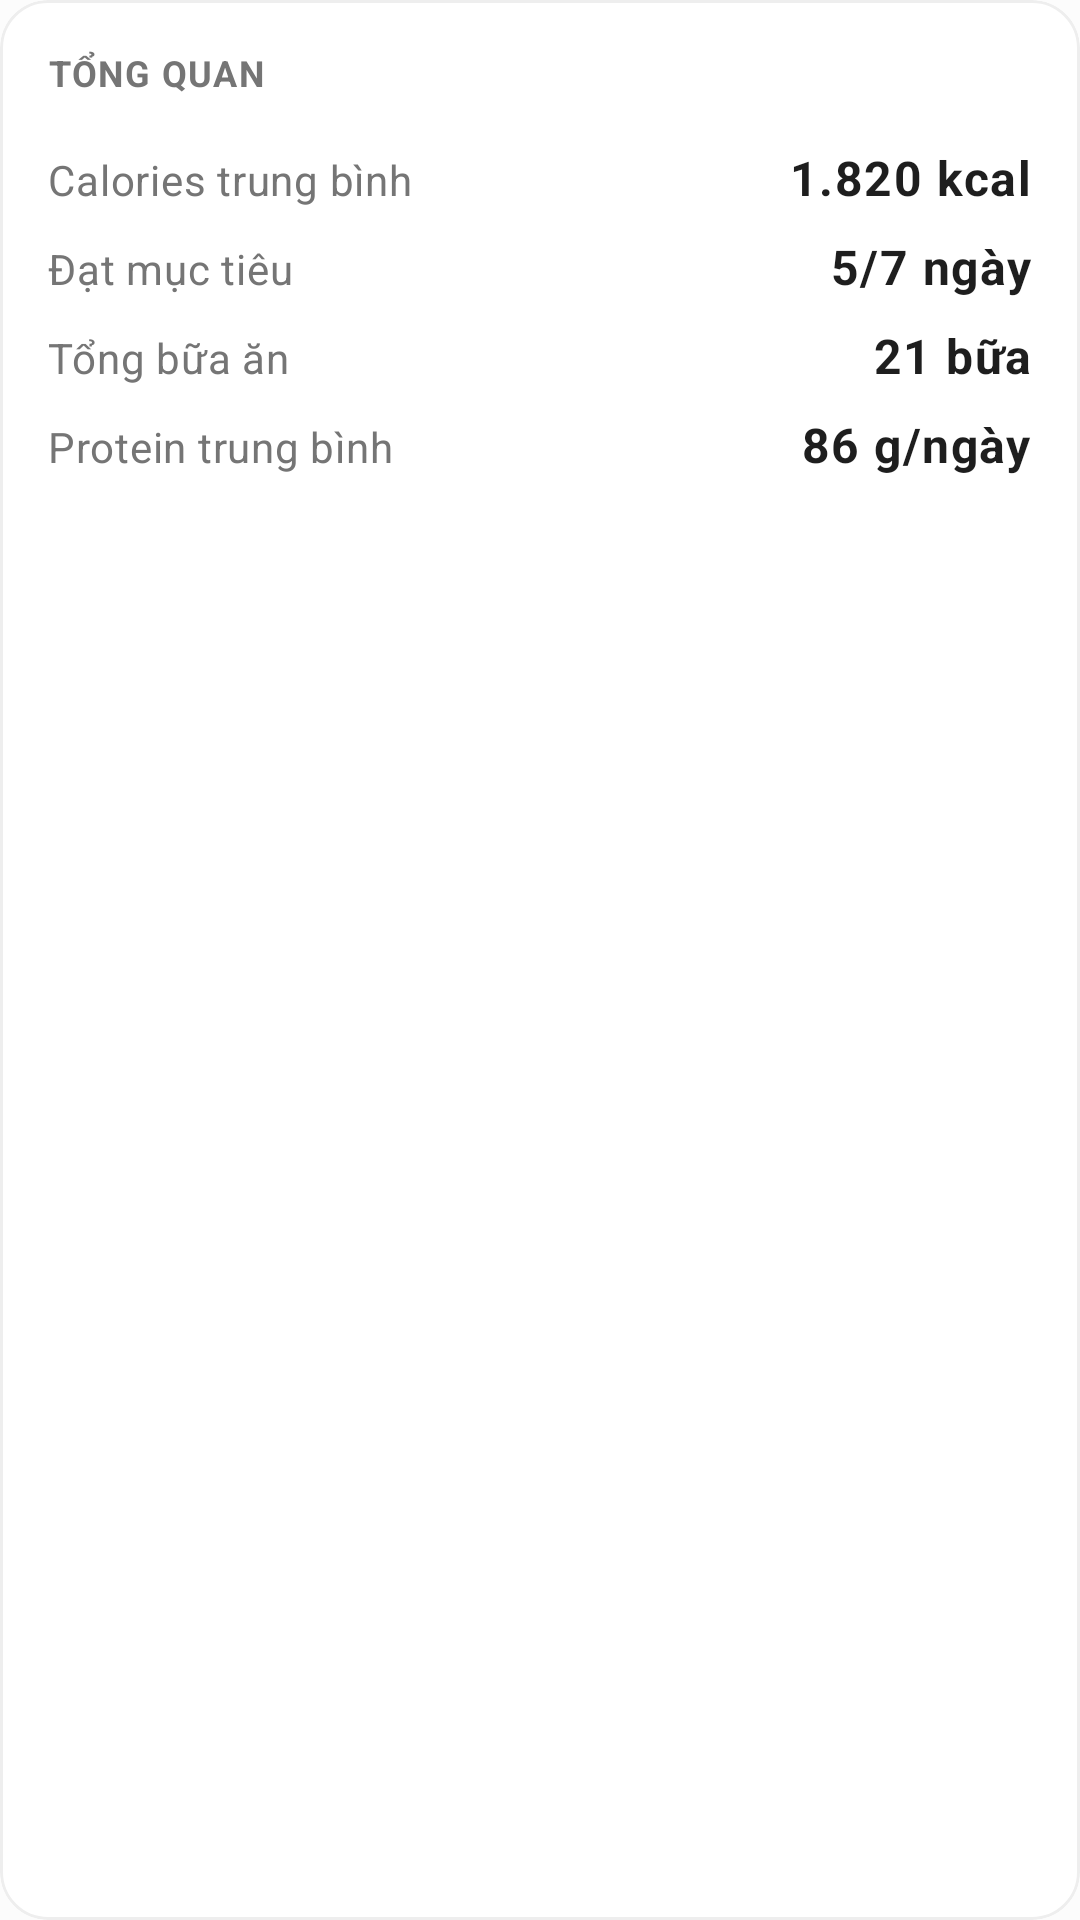

Here is an Android app screen rendered from its layout file. Give the layout XML and the strings, colors and styles it references.
<!-- AndroidManifest.xml: application theme Theme.Group04_AINutritionPlanner -->
<!-- res/layout/card_statistics_overview.xml -->
<?xml version="1.0" encoding="utf-8"?>
<com.google.android.material.card.MaterialCardView xmlns:android="http://schemas.android.com/apk/res/android"
    xmlns:app="http://schemas.android.com/apk/res-auto"
    android:layout_width="match_parent"
    android:layout_height="wrap_content"
    app:cardBackgroundColor="@color/surface"
    app:shapeAppearanceOverlay="@style/ShapeAppearance.App.Card"
    app:cardElevation="@dimen/card_elevation"
    app:strokeColor="@color/stroke"
    app:strokeWidth="1dp">

    <LinearLayout
        android:layout_width="match_parent"
        android:layout_height="wrap_content"
        android:orientation="vertical"
        android:padding="16dp">

        <TextView
            android:layout_width="wrap_content"
            android:layout_height="wrap_content"
            android:text="TỔNG QUAN"
            android:textAppearance="@style/TextAppearance.App.Caption"
            android:textStyle="bold" />

        <LinearLayout
            android:layout_width="match_parent"
            android:layout_height="wrap_content"
            android:layout_marginTop="16dp"
            android:orientation="horizontal">

            <TextView
                android:layout_width="0dp"
                android:layout_height="wrap_content"
                android:layout_weight="1"
                android:text="Calories trung bình"
                android:textAppearance="@style/TextAppearance.App.BodySecondary" />

            <TextView
                android:id="@+id/textAvgCalories"
                android:layout_width="wrap_content"
                android:layout_height="wrap_content"
                android:text="1.820 kcal"
                android:textAppearance="@style/TextAppearance.App.Body"
                android:textStyle="bold" />
        </LinearLayout>

        <LinearLayout
            android:layout_width="match_parent"
            android:layout_height="wrap_content"
            android:layout_marginTop="8dp"
            android:orientation="horizontal">

            <TextView
                android:layout_width="0dp"
                android:layout_height="wrap_content"
                android:layout_weight="1"
                android:text="Đạt mục tiêu"
                android:textAppearance="@style/TextAppearance.App.BodySecondary" />

            <TextView
                android:id="@+id/textGoalMetDays"
                android:layout_width="wrap_content"
                android:layout_height="wrap_content"
                android:text="5/7 ngày"
                android:textAppearance="@style/TextAppearance.App.Body"
                android:textStyle="bold" />
        </LinearLayout>

        <LinearLayout
            android:layout_width="match_parent"
            android:layout_height="wrap_content"
            android:layout_marginTop="8dp"
            android:orientation="horizontal">

            <TextView
                android:layout_width="0dp"
                android:layout_height="wrap_content"
                android:layout_weight="1"
                android:text="Tổng bữa ăn"
                android:textAppearance="@style/TextAppearance.App.BodySecondary" />

            <TextView
                android:id="@+id/textTotalMeals"
                android:layout_width="wrap_content"
                android:layout_height="wrap_content"
                android:text="21 bữa"
                android:textAppearance="@style/TextAppearance.App.Body"
                android:textStyle="bold" />
        </LinearLayout>

        <LinearLayout
            android:layout_width="match_parent"
            android:layout_height="wrap_content"
            android:layout_marginTop="8dp"
            android:orientation="horizontal">

            <TextView
                android:layout_width="0dp"
                android:layout_height="wrap_content"
                android:layout_weight="1"
                android:text="Protein trung bình"
                android:textAppearance="@style/TextAppearance.App.BodySecondary" />

            <TextView
                android:id="@+id/textAvgProteinStats"
                android:layout_width="wrap_content"
                android:layout_height="wrap_content"
                android:text="86 g/ngày"
                android:textAppearance="@style/TextAppearance.App.Body"
                android:textStyle="bold" />
        </LinearLayout>

    </LinearLayout>
</com.google.android.material.card.MaterialCardView>
<!-- resources referenced by this layout -->
<resources>
  <color name="stroke">#EEEEEE</color>
  <color name="surface">#FFFFFF</color>
  <dimen name="card_elevation">0dp</dimen>
  <style name="ShapeAppearance.App.Card" parent="ShapeAppearance.Material3.Corner.Medium">
          <item name="cornerFamily">rounded</item>
          <item name="cornerSize">@dimen/card_radius</item>
      </style>
  <style name="TextAppearance.App.Body" parent="TextAppearance.Material3.BodyLarge">
          <item name="android:textColor">@color/text_primary</item>
      </style>
  <style name="TextAppearance.App.BodySecondary" parent="TextAppearance.Material3.BodyMedium">
          <item name="android:textColor">@color/text_secondary</item>
      </style>
  <style name="TextAppearance.App.Caption" parent="TextAppearance.Material3.LabelMedium">
          <item name="android:textColor">@color/text_secondary</item>
      </style>
  <style name="Theme.Group04_AINutritionPlanner" parent="Base.Theme.Group04_AINutritionPlanner" />
  <dimen name="card_radius">16dp</dimen>
  <color name="text_primary">#1E1E1E</color>
  <color name="text_secondary">#757575</color>
  <style name="Base.Theme.Group04_AINutritionPlanner" parent="Theme.Material3.DayNight.NoActionBar">
          <item name="android:fontFamily">sans-serif</item>
          <item name="colorPrimary">@color/primary</item>
          <item name="colorPrimaryDark">@color/primary_dark</item>
          <item name="colorSecondary">@color/accent</item>
          <item name="android:windowLightStatusBar">true</item>
          <item name="android:statusBarColor">@color/background</item>
          <item name="android:navigationBarColor">@color/background</item>
          <item name="android:windowBackground">@color/background</item>
          <item name="android:textColorPrimary">@color/text_primary</item>
          <item name="android:textColorSecondary">@color/text_secondary</item>
          <item name="android:colorAccent">@color/accent</item>
      </style>
  <color name="primary">#FF6B6B</color>
  <color name="primary_dark">#D32F2F</color>
  <color name="accent">#4CAF50</color>
  <color name="background">#FCFCFC</color>
</resources>
